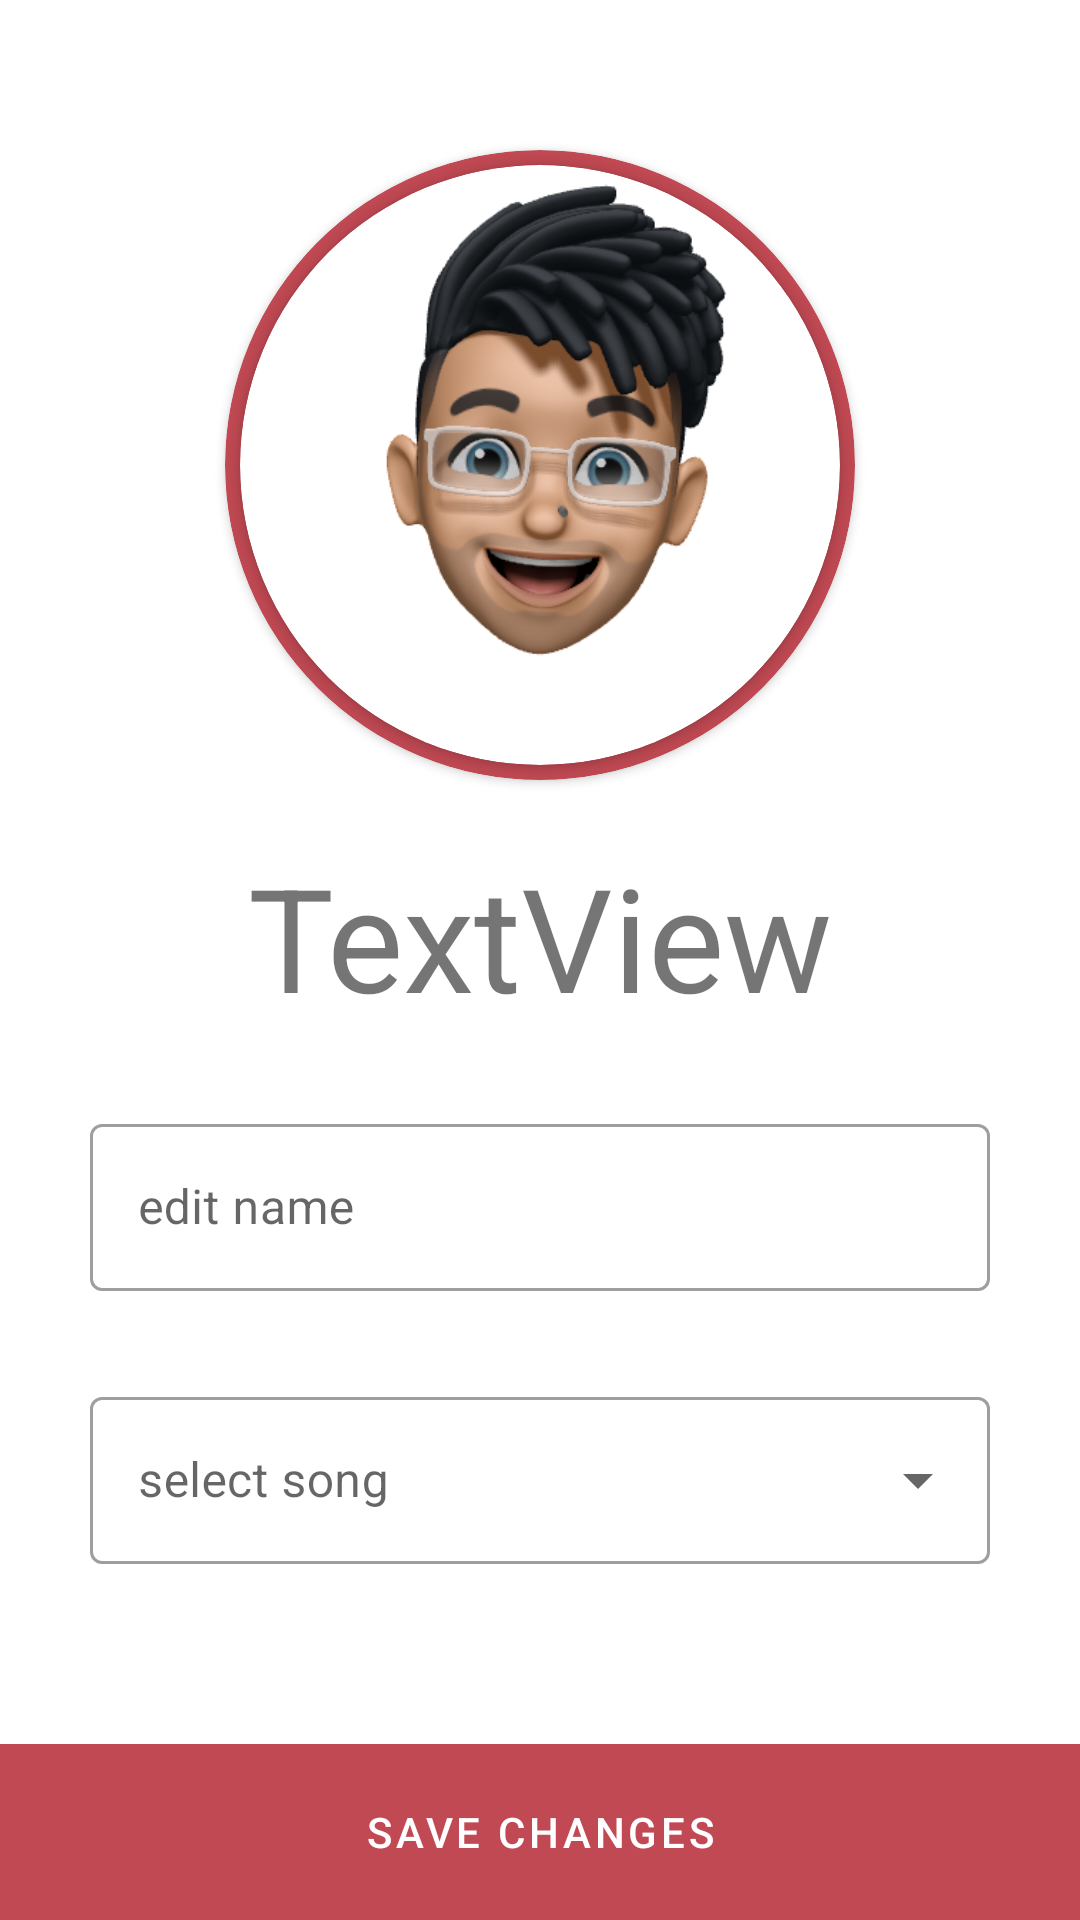

Here is an Android app screen rendered from its layout file. Give the layout XML and the strings, colors and styles it references.
<!-- AndroidManifest.xml: application theme Theme.BopPong_dev -->
<!-- res/layout/activity_3.xml -->
<?xml version="1.0" encoding="utf-8"?>
<androidx.constraintlayout.widget.ConstraintLayout xmlns:android="http://schemas.android.com/apk/res/android"
    xmlns:app="http://schemas.android.com/apk/res-auto"
    xmlns:tools="http://schemas.android.com/tools"
    android:layout_width="match_parent"
    android:layout_height="match_parent"
    android:layout_margin="0dp"
    android:background="@color/BPred"
    android:onClick="onSaveChanges"
    tools:context=".Activity3">

    <LinearLayout
        android:id="@+id/linearLayout"
        android:layout_width="match_parent"
        android:layout_height="wrap_content"
        android:background="#FFFFFF"
        android:orientation="vertical"
        android:paddingBottom="30dp"
        app:layout_constraintEnd_toEndOf="parent"
        app:layout_constraintStart_toStartOf="parent"
        app:layout_constraintTop_toTopOf="parent">


        <androidx.cardview.widget.CardView
            android:layout_width="210dp"
            android:layout_height="210dp"
            android:layout_gravity="center"
            android:layout_marginTop="50dp"
            android:layout_marginBottom="20dp"
            app:cardBackgroundColor="#C04953"
            app:cardCornerRadius="250dp">

            <androidx.cardview.widget.CardView
                android:layout_width="200dp"
                android:layout_height="200dp"
                android:layout_gravity="center"
                app:cardCornerRadius="250dp">

                <ImageView
                    android:id="@+id/selectedPlayerImageView"
                    android:layout_width="200dp"
                    android:layout_height="200dp"
                    android:layout_gravity="center"
                    android:onClick="goToCamera"
                    android:scaleType="centerCrop"
                    app:srcCompat="@drawable/testprofile1" />


            </androidx.cardview.widget.CardView>

        </androidx.cardview.widget.CardView>

        <TextView
            android:id="@+id/playerNameTextView"
            android:layout_width="match_parent"
            android:layout_height="wrap_content"
            android:layout_marginBottom="25dp"
            android:gravity="center"
            android:text="TextView"
            android:textSize="48sp" />

        <com.google.android.material.textfield.TextInputLayout
            android:id="@+id/TextInputLayout"
            style="@style/Widget.MaterialComponents.TextInputLayout.OutlinedBox"
            android:layout_width="match_parent"
            android:layout_height="wrap_content">

            <com.google.android.material.textfield.TextInputEditText
                android:id="@+id/editNameTextView"
                android:layout_width="match_parent"
                android:layout_height="wrap_content"
                android:layout_margin="30dp"
                android:hint="@string/editName" />

        </com.google.android.material.textfield.TextInputLayout>

        <com.google.android.material.textfield.TextInputLayout
            style="@style/Widget.MaterialComponents.TextInputLayout.OutlinedBox.ExposedDropdownMenu"
            android:layout_width="match_parent"
            android:layout_height="match_parent">

            <AutoCompleteTextView
                android:id="@+id/songSubEntry"
                android:layout_width="match_parent"
                android:layout_height="wrap_content"
                android:layout_margin="30dp"
                android:hint="@string/selectSong" />
        </com.google.android.material.textfield.TextInputLayout>

    </LinearLayout>

    <Button
        android:id="@+id/saveChangesButton"
        style="@style/Widget.MaterialComponents.Button.TextButton"
        android:layout_width="match_parent"
        android:layout_height="0dp"
        android:backgroundTint="@color/BPred"
        android:onClick="onSaveChanges"
        android:padding="0dp"
        android:paddingLeft="0dp"
        android:paddingTop="0dp"
        android:paddingRight="0dp"
        android:paddingBottom="0dp"
        android:text="@string/saveChanges"
        android:textColor="@color/white"
        app:layout_constraintBottom_toBottomOf="parent"
        app:layout_constraintTop_toBottomOf="@+id/linearLayout"
        app:layout_constraintVertical_bias="0.0"
        tools:layout_editor_absoluteX="-51dp" />
</androidx.constraintlayout.widget.ConstraintLayout>
<!-- resources referenced by this layout -->
<resources>
  <color name="BPred">#C14953</color>
  <color name="white">#FFFFFFFF</color>
  <!-- drawable testprofile1: png bitmap (drawable, 84891 bytes) -->
  <string name="editName">edit name</string>
  <string name="saveChanges">Save changes</string>
  <string name="selectSong">select song</string>
  <style name="Theme.BopPong_dev" parent="Theme.MaterialComponents.DayNight.NoActionBar">
          
          <item name="colorPrimary">@color/purple_500</item>
          <item name="colorPrimaryVariant">@color/purple_700</item>
          <item name="colorOnPrimary">@color/white</item>
          
          <item name="colorSecondary">@color/teal_200</item>
          <item name="colorSecondaryVariant">@color/teal_700</item>
          <item name="colorOnSecondary">@color/black</item>
          
          <item name="android:statusBarColor">?attr/colorPrimaryVariant</item>
  
          <item name="android:windowActivityTransitions">true</item>
          <item name="android:windowEnterTransition">@transition/trans1</item>
          <item name="android:windowExitTransition">@transition/trans1</item>
          <item name="android:windowTranslucentNavigation">true</item>
          <item name="android:windowTranslucentStatus">true</item>
          
      </style>
  <color name="purple_500">#FF6200EE</color>
  <color name="purple_700">#FF3700B3</color>
  <color name="teal_200">#FF03DAC5</color>
  <color name="teal_700">#FF018786</color>
  <color name="black">#FF000000</color>
</resources>
